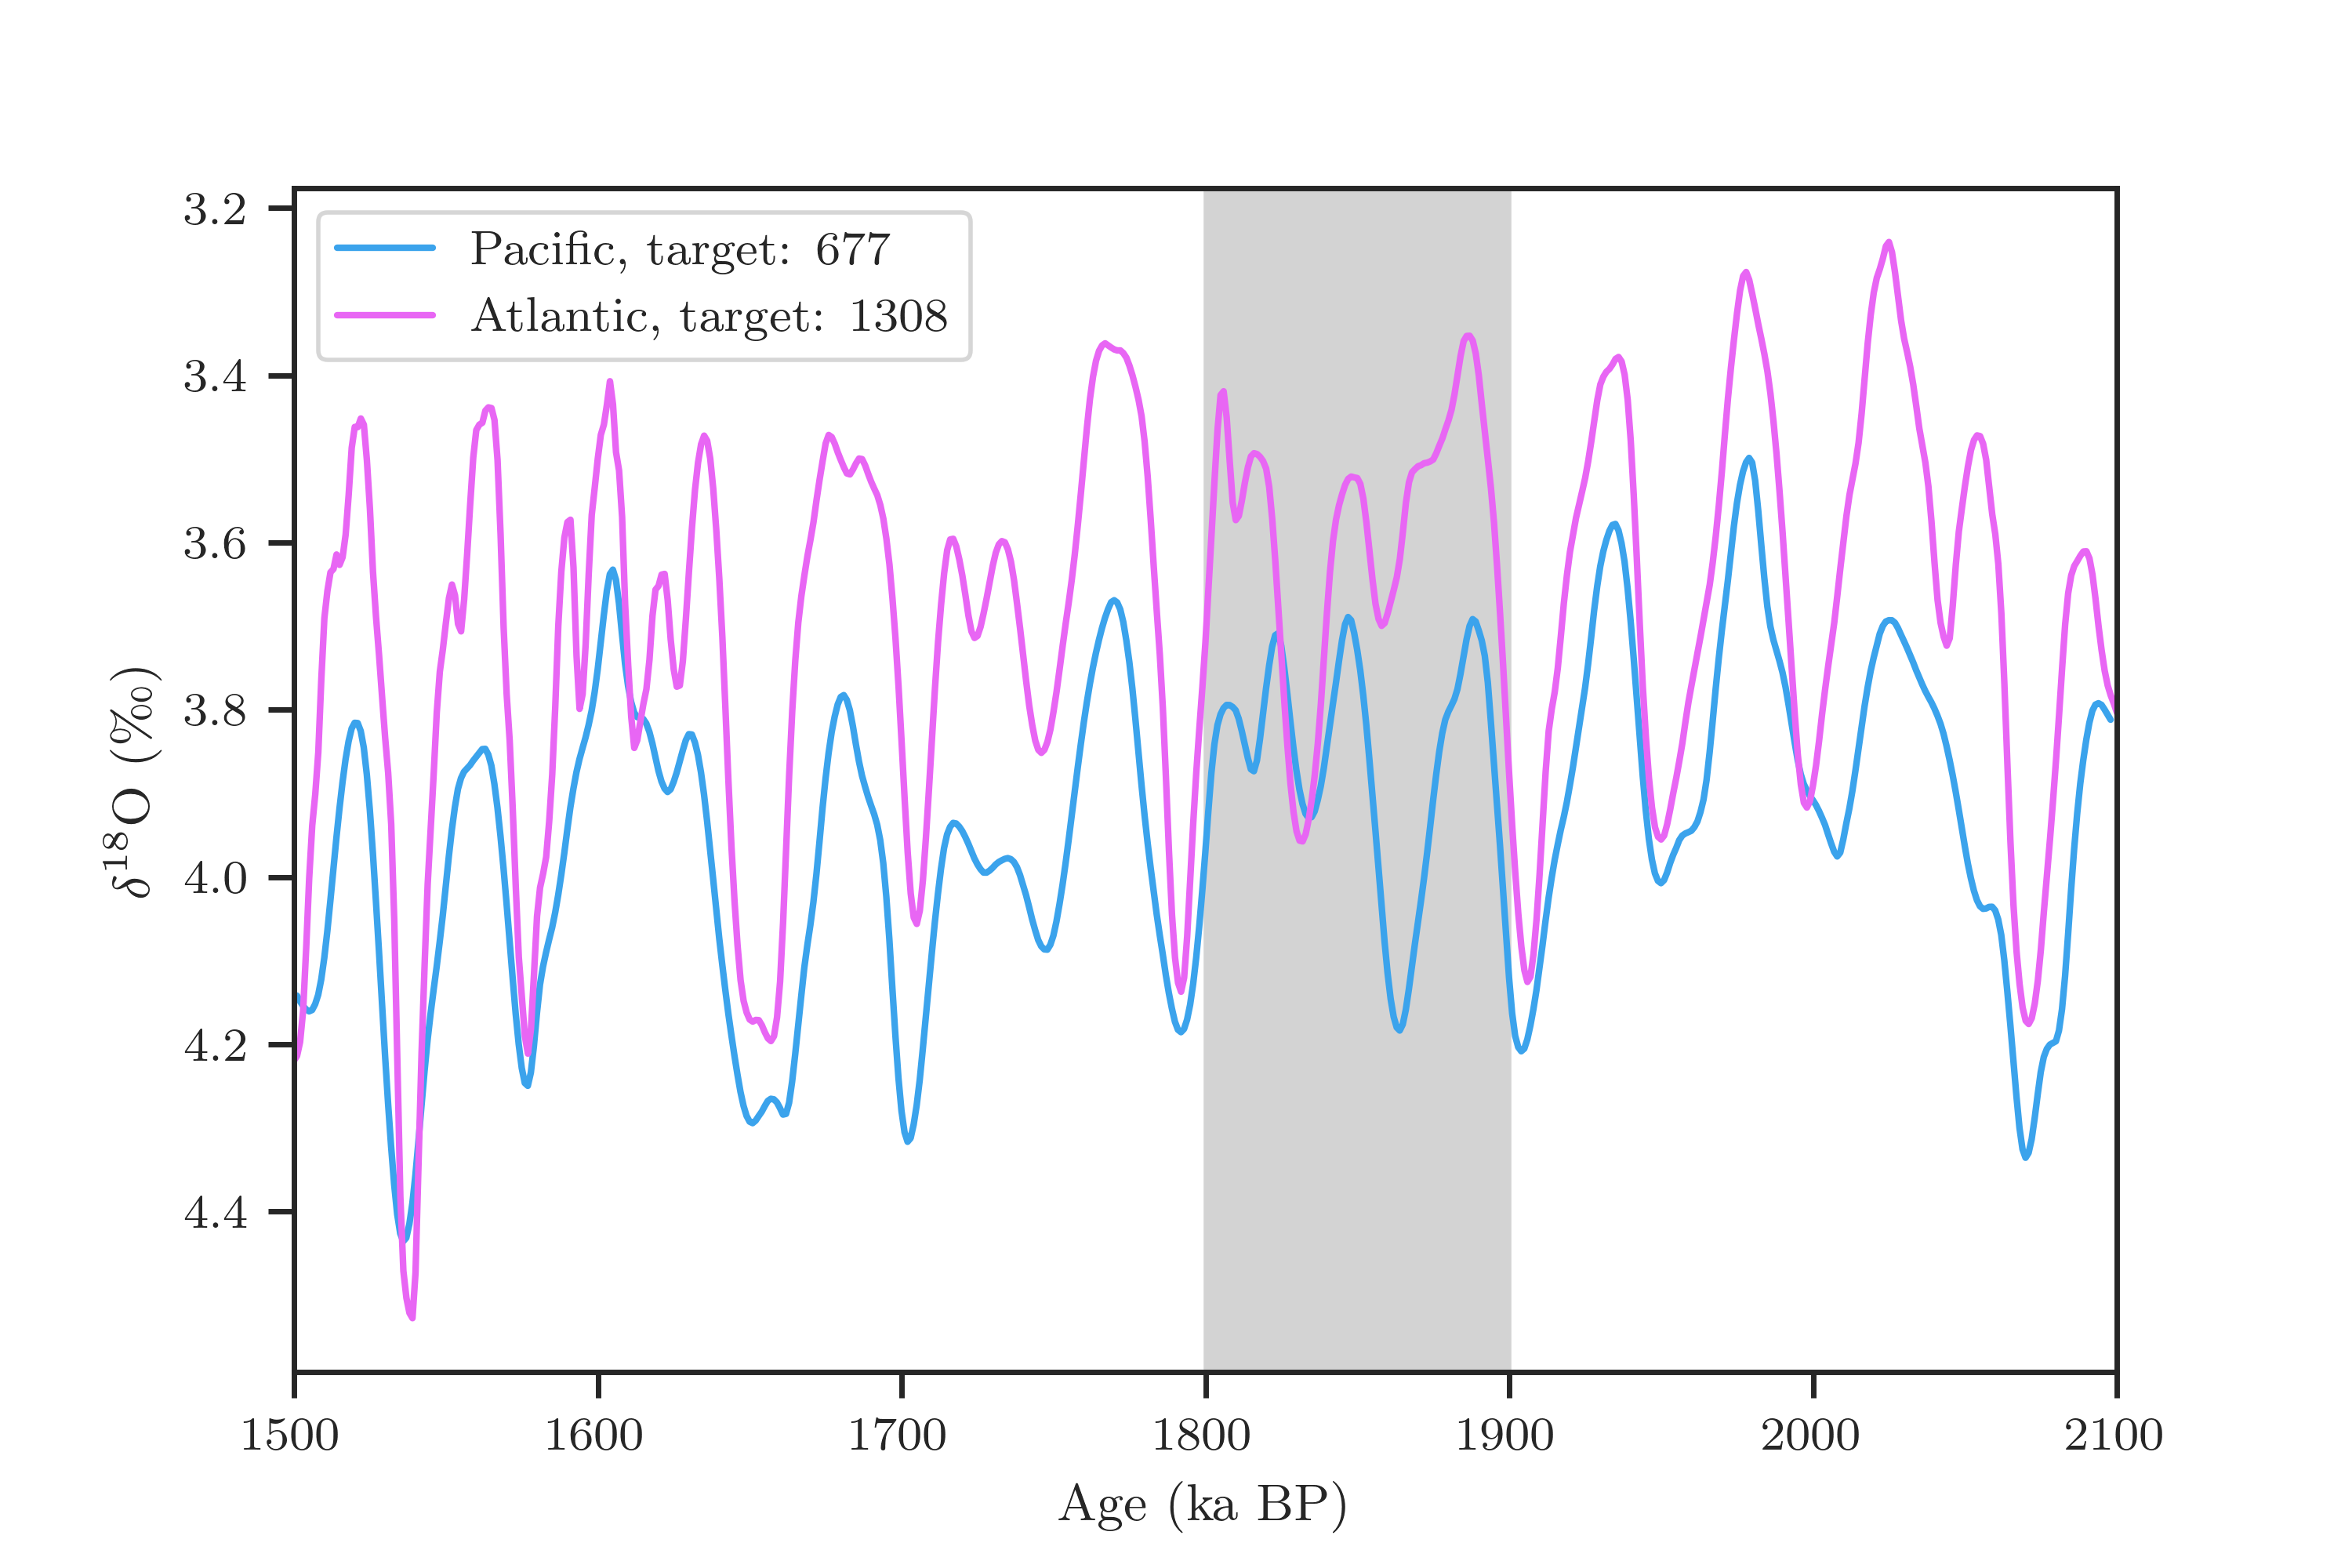

Write Python code to recreate this figure.
#!/usr/bin/env python3
# -*- coding: utf-8 -*-
"""
Created on Fri Sep 23 13:03:36 2022

@author: zhou
"""

import pandas as pd
import sys
sys.path.append("../../../../../Work/Lorraine/LR04/python")
import LR04_fetching_func
import matplotlib.pyplot as plt
import seaborn as sns
import scipy.io

from scipy import interpolate

def age_model_interp(dated_depths, dated_ages, all_depths):
    f = interpolate.interp1d(dated_depths, dated_ages, fill_value='extrapolate')
    all_ages = f(all_depths)
    return all_ages

sns.set(font='Arial',palette='husl',style='ticks',context='paper')

Pacific_stack_path = '../stack.txt'
# stack = scipy.io.loadmat(stack_path)
Pacific_stack = pd.read_table(Pacific_stack_path, delimiter=' ')

Atlantic_stack_path = '../../R62_d18O_stack/stack.txt'
# stack = scipy.io.loadmat(stack_path)
Atlantic_stack = pd.read_table(Atlantic_stack_path, delimiter=' ')

LR04 = LR04_fetching_func.fetch_d18O()

#%% plot
fig, axes = plt.subplots(1,1, sharex=False)

axes.plot(Pacific_stack['age(kyr)'], Pacific_stack['mean(permil)'], label='Pacific, target: 677', color='C4')
axes.plot(Atlantic_stack['age(kyr)'], Atlantic_stack['mean(permil)'], label='Atlantic, target: 1308', color='C5')
# axes.fill_between(stack['age(kyr)'],
#                   stack['mean(permil)']+2*stack['sigma(permil)'],
#                   stack['mean(permil)']-2*stack['sigma(permil)'],
#                   alpha=0.3,
#                   label='BIGMACS 2sigma')

# axes.plot(LR04.index/1000, LR04, label='LRO4', color='k')
axes.set_xlim((1500, 2100))
axes.invert_yaxis()

axes.axvspan(1800, 1900, color='lightgray')

axes.legend()

axes.set_ylabel(u'$\mathrm{\delta}^\mathrm{18}$O (‰)')
axes.set_xlabel('Age (ka BP)')

fig.set_size_inches(6,4)

plt.savefig('Atlantic_Pacific_stack_comparison.png', dpi=500)